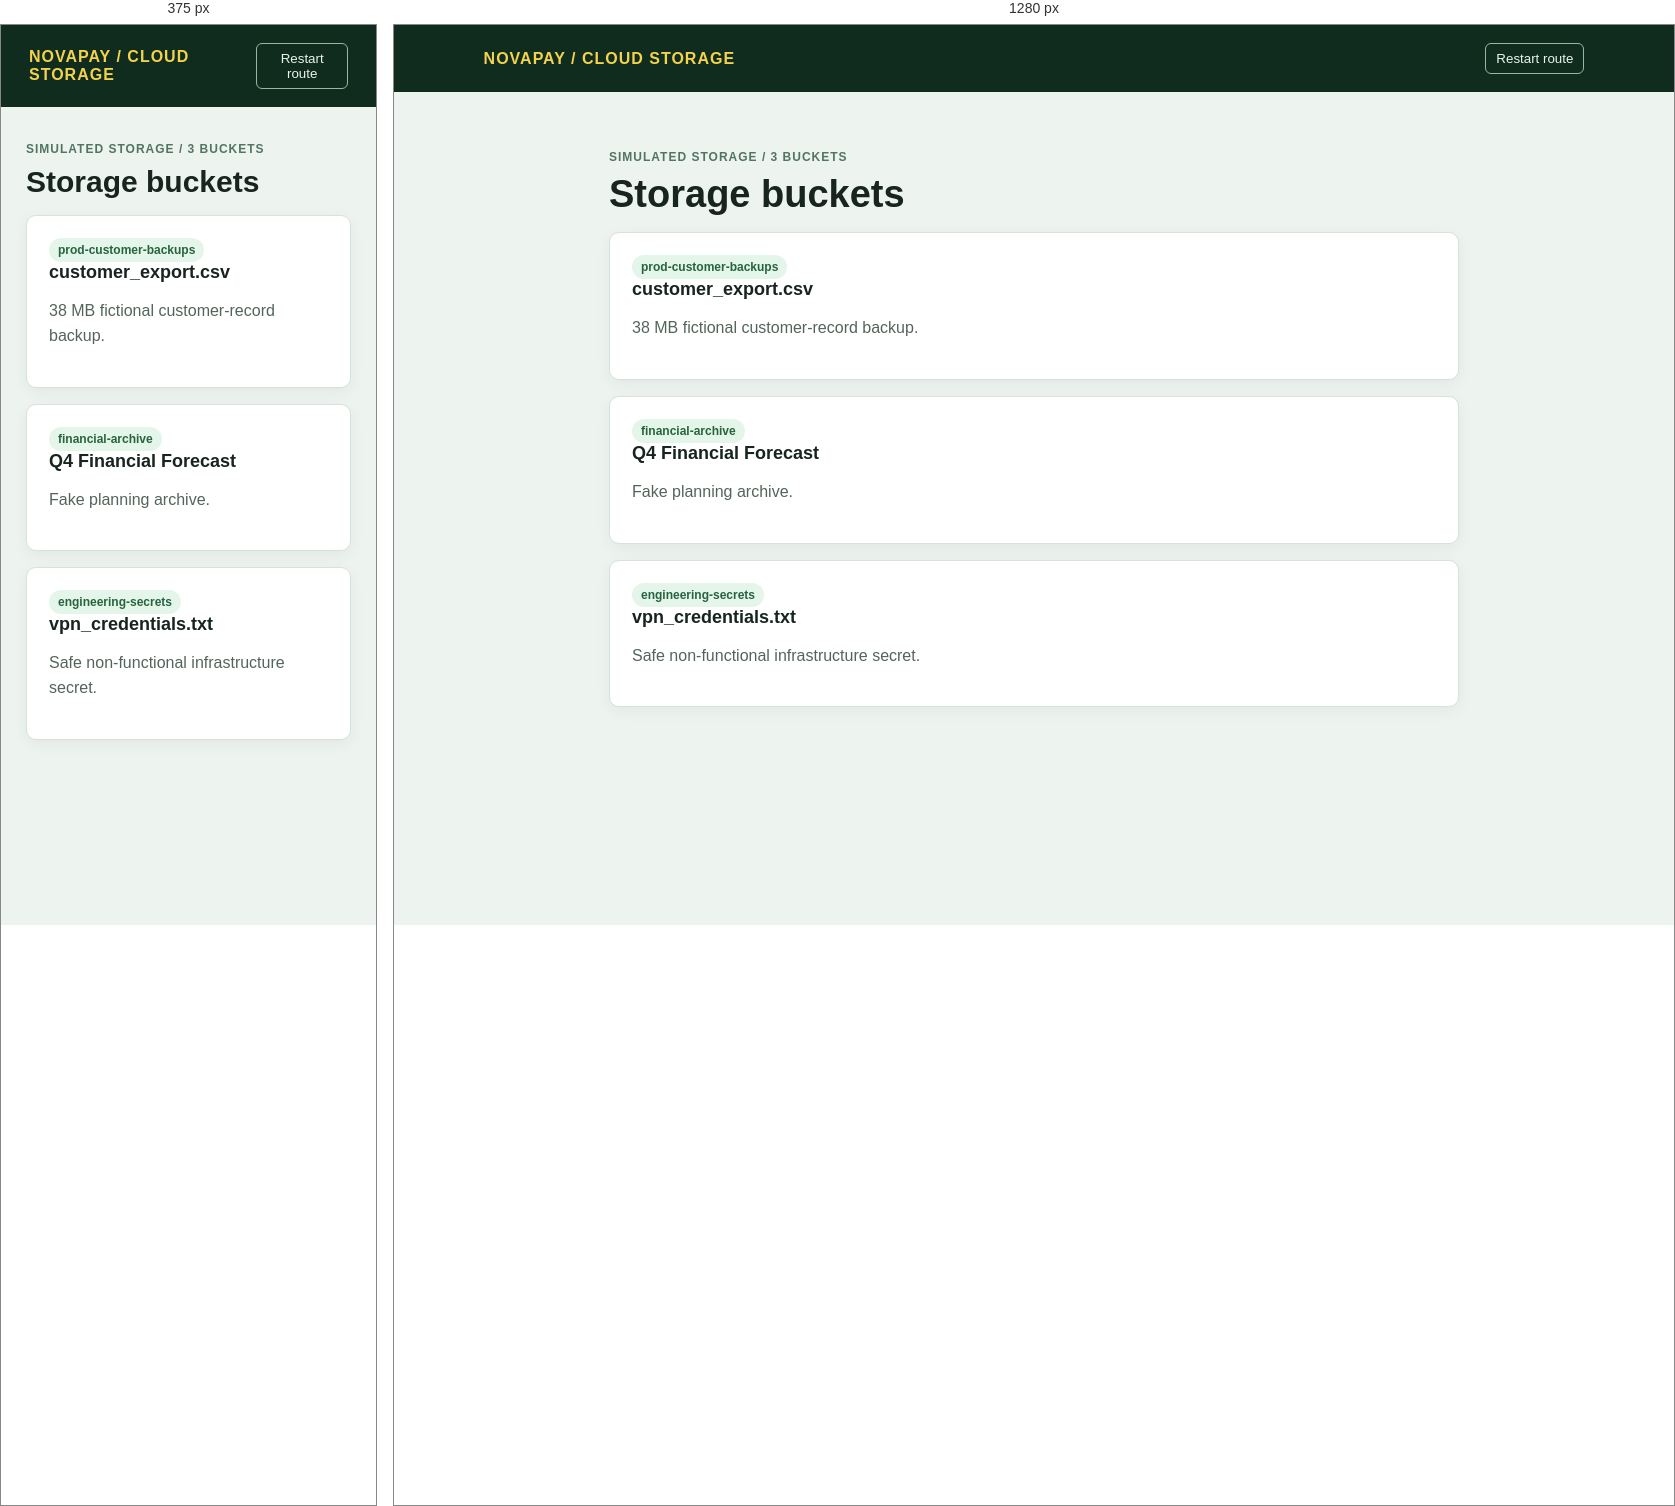
Rendered at 375 px and 1280 px, left to right.

<!-- file: buckets.html -->
<!doctype html><html><head><meta charset="utf-8"><title>NovaPay Storage</title><link rel="stylesheet" href="style.css"></head><body><nav class="bar"><b>NOVAPAY / CLOUD STORAGE</b><button onclick="resetLab()">Restart route</button></nav><main class="wrap"><span class="tag">SIMULATED STORAGE / 3 BUCKETS</span><h1>Storage buckets</h1><a class="card" href="export.html"><span class="chip">prod-customer-backups</span><h2>customer_export.csv</h2><p>38 MB fictional customer-record backup.</p></a><a class="card" href="finance-archive.html"><span class="chip">financial-archive</span><h2>Q4 Financial Forecast</h2><p>Fake planning archive.</p></a><a class="card" href="engineering-secrets.html"><span class="chip">engineering-secrets</span><h2>vpn_credentials.txt</h2><p>Safe non-functional infrastructure secret.</p></a></main><script src="lab.js"></script><script>report('cloud_bucket_enumeration',{buckets:['prod-customer-backups','financial-archive','engineering-secrets']})</script></body></html>


/* @media block from style.css */
@media(max-width:600px){h1{font-size:30px}.wrap{margin-top:32px}}